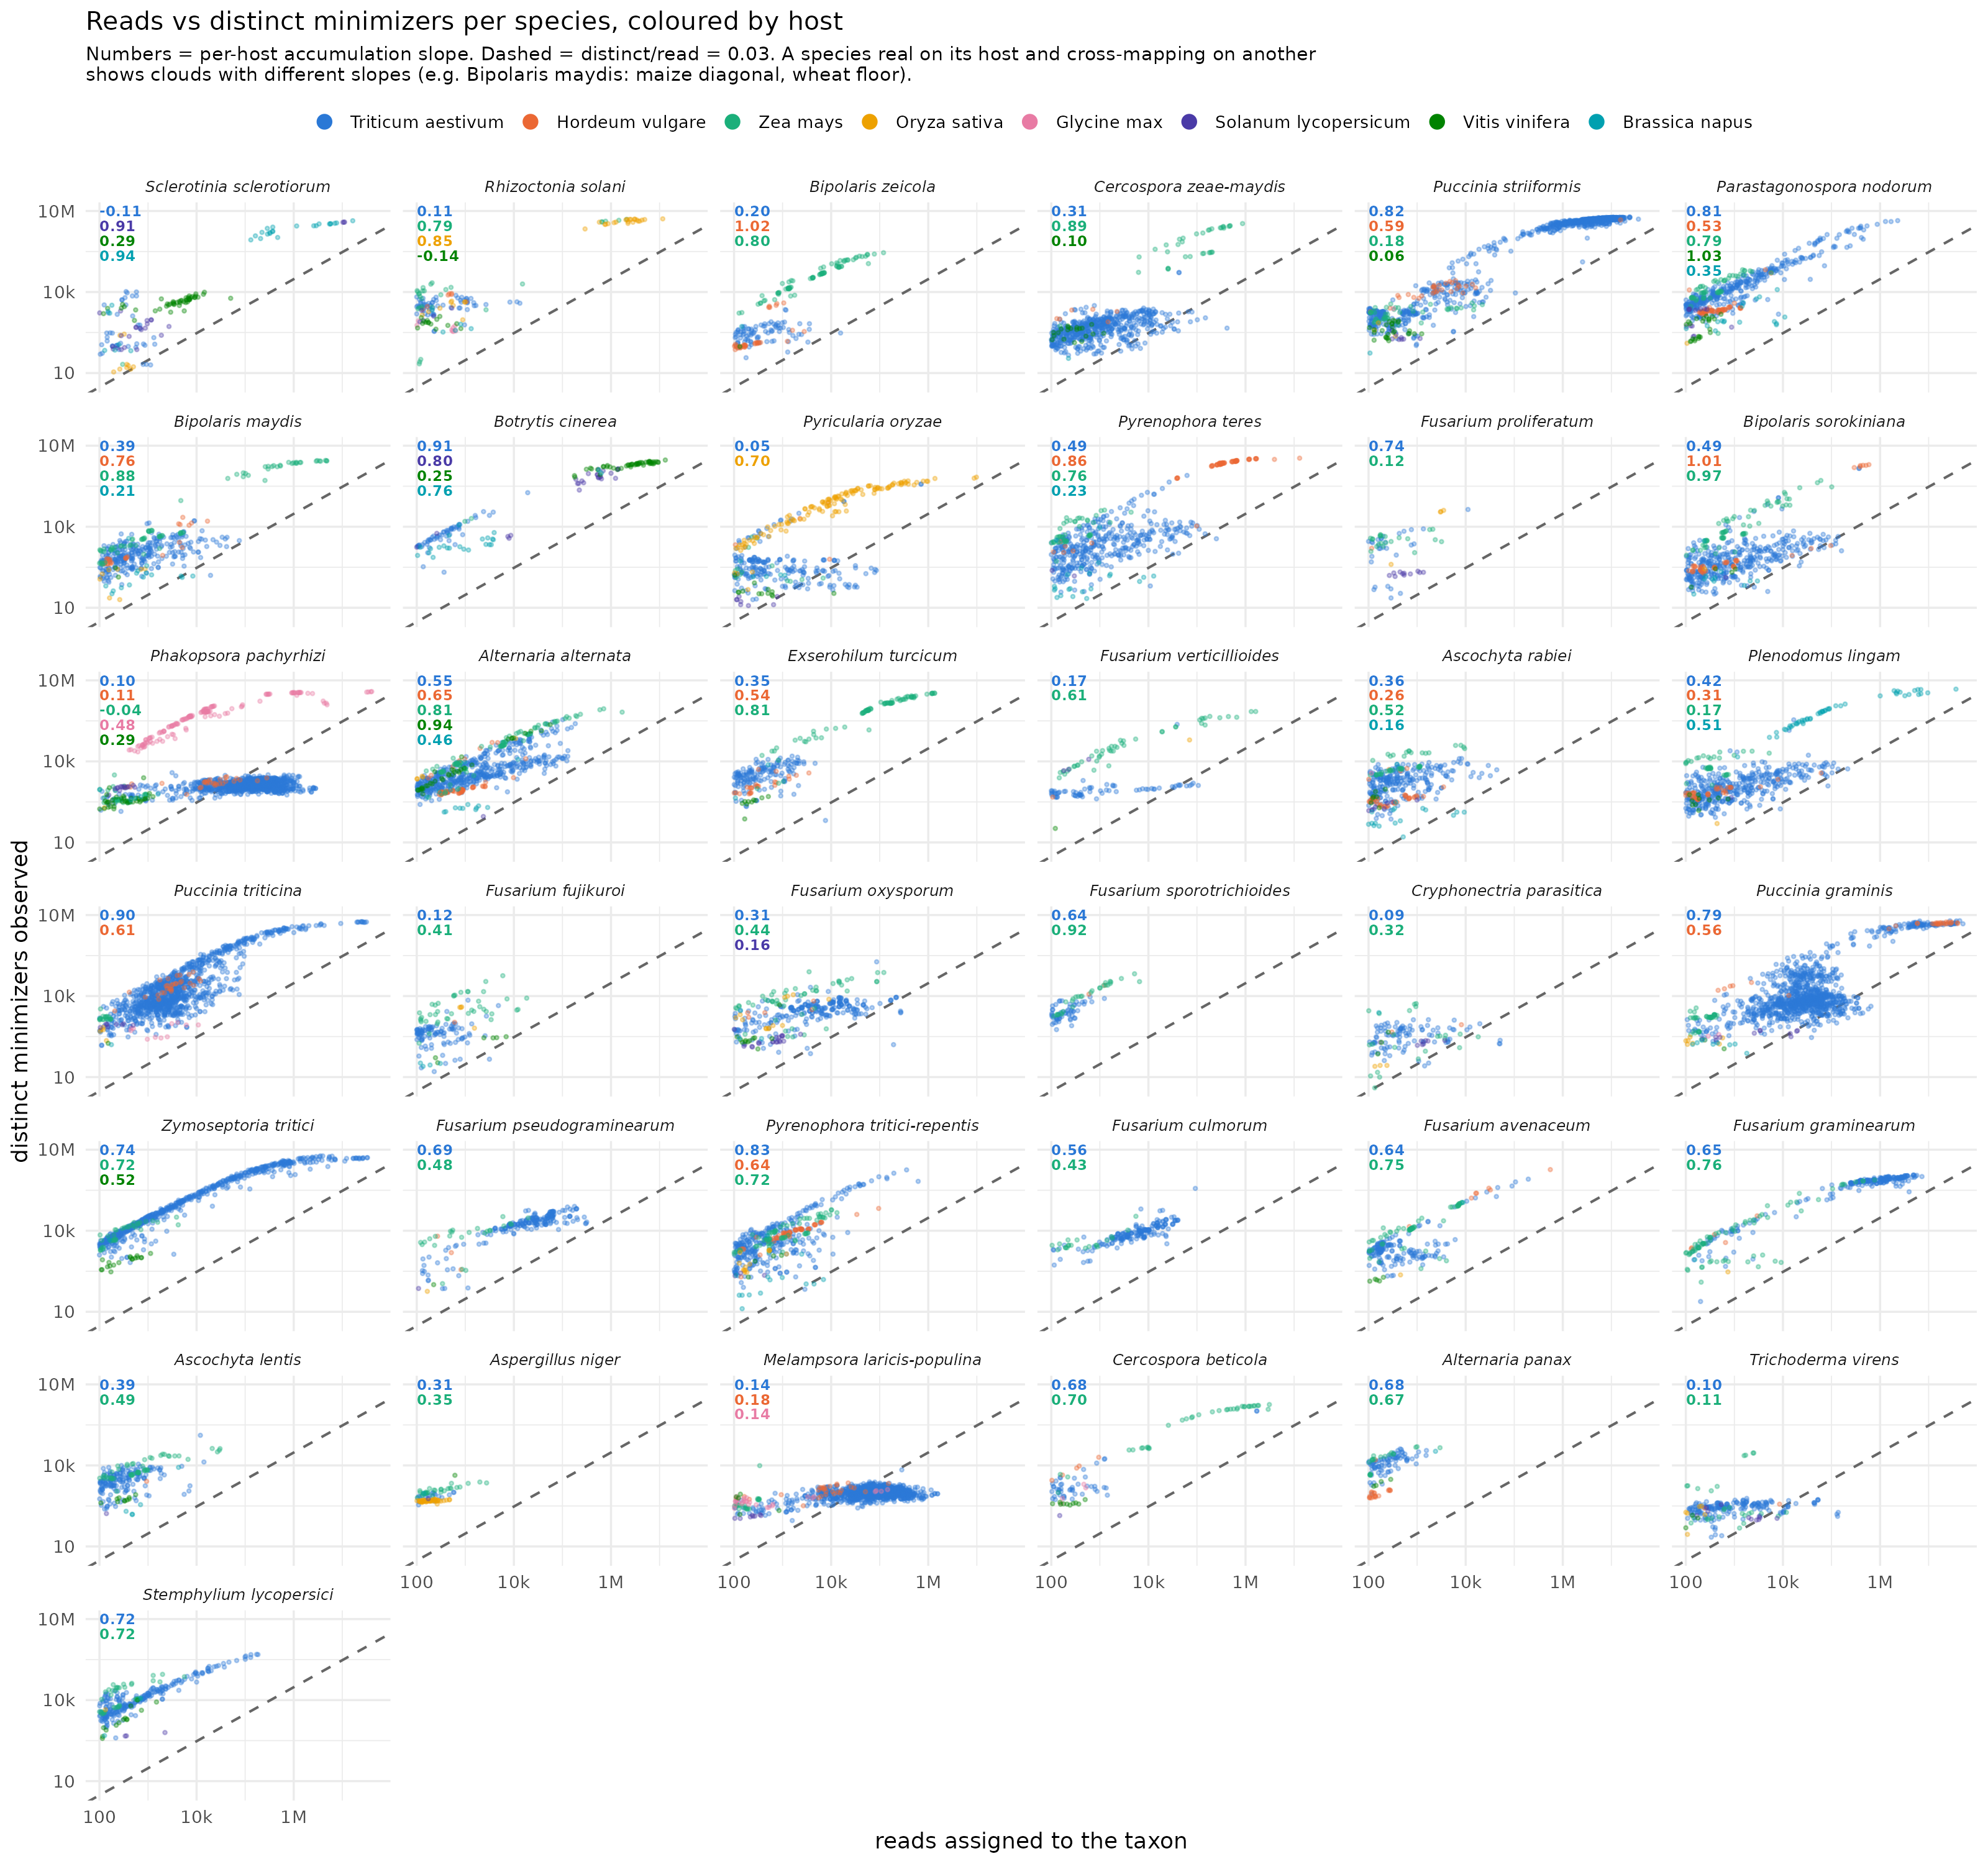

Reproduce this figure in R.
# complexity_byhost.R — reads vs distinct minimizers, one panel per species, points by host.
#
# Companion to the per-host slope heatmap (slopes.png): the heatmap gives the number, this
# shows the cloud behind it. Within a species panel each host is a colour, so a taxon that
# is real on one host and cross-maps on another shows two clouds with different slopes -
# Bipolaris maydis maize points ride the diagonal, wheat points sit on the floor. Per-host
# slope values are printed in each panel. Guide line is distinct/read = 0.03.
#
# Every species that appears in the heatmap gets a panel (37).
# Inputs: complexity_byhost.tsv, complexity_byhost_slopes.tsv   Output: complexity_byhost.png

library(ggplot2)

d  <- read.delim("kraken/assign/figures/complexity_byhost.tsv", sep = "\t", check.names = FALSE)
sl <- read.delim("kraken/assign/figures/complexity_byhost_slopes.tsv", sep = "\t", check.names = FALSE)

HOSTS <- c("Triticum aestivum","Hordeum vulgare","Zea mays","Oryza sativa",
           "Glycine max","Solanum lycopersicum","Vitis vinifera","Brassica napus")
PAL <- setNames(c("#2a78d6","#eb6834","#1baf7a","#eda100",
                  "#e87ba4","#4a3aa7","#008300","#00a0b0"), HOSTS)
d$host  <- factor(d$host, levels = HOSTS)
sl$host <- factor(sl$host, levels = HOSTS)

# panel order: most host-variable species first (widest slope spread across hosts)
spread <- tapply(sl$slope, sl$species, function(v) if (length(v) > 1) max(v) - min(v) else 0)
ord <- names(sort(spread, decreasing = TRUE))
d$species  <- factor(d$species, levels = ord)
sl$species <- factor(sl$species, levels = ord)

# one text line per host-slope, stacked top-left of each panel, coloured by host
sl <- sl[order(sl$species, sl$host), ]
sl$row <- ave(seq_len(nrow(sl)), sl$species, FUN = seq_along)
sl$lab <- sprintf("%.2f", sl$slope)

p <- ggplot(d, aes(reads, distinct, colour = host)) +
  geom_abline(slope = 1, intercept = log10(0.03), linetype = "dashed",
              linewidth = 0.7, colour = "grey40") +
  geom_point(size = 0.7, alpha = 0.35) +
  geom_text(data = sl, aes(x = 100, y = 10^(7 - 0.55 * (row - 1)), label = lab, colour = host),
            hjust = 0, size = 3, fontface = "bold", show.legend = FALSE) +
  facet_wrap(~species, ncol = 6) +
  scale_x_log10(breaks = 10^c(2,4,6), labels = c("100","10k","1M")) +
  scale_y_log10(breaks = 10^c(1,4,7), labels = c("10","10k","10M")) +
  scale_colour_manual(values = PAL, drop = FALSE, name = NULL) +
  guides(colour = guide_legend(nrow = 1, override.aes = list(size = 3.5, alpha = 1))) +
  labs(x = "reads assigned to the taxon", y = "distinct minimizers observed",
       title = "Reads vs distinct minimizers per species, coloured by host",
       subtitle = paste("Numbers = per-host accumulation slope. Dashed = distinct/read =",
                        "0.03. A species real on its host and cross-mapping on another\nshows",
                        "clouds with different slopes (e.g. Bipolaris maydis: maize diagonal,",
                        "wheat floor).")) +
  theme_minimal(base_size = 13) +
  theme(panel.background = element_rect(fill = "white", colour = NA),
        plot.background = element_rect(fill = "white", colour = NA),
        strip.text = element_text(size = 9, face = "italic"),
        panel.spacing = unit(0.5, "lines"),
        legend.position = "top", legend.text = element_text(size = 10),
        plot.title = element_text(size = 15), plot.subtitle = element_text(size = 11))

ggsave("kraken/assign/figures/complexity_byhost.png", p, width = 16, height = 15,
       dpi = 200, bg = "white", device = ragg::agg_png)
cat("wrote kraken/assign/figures/complexity_byhost.png\n")
